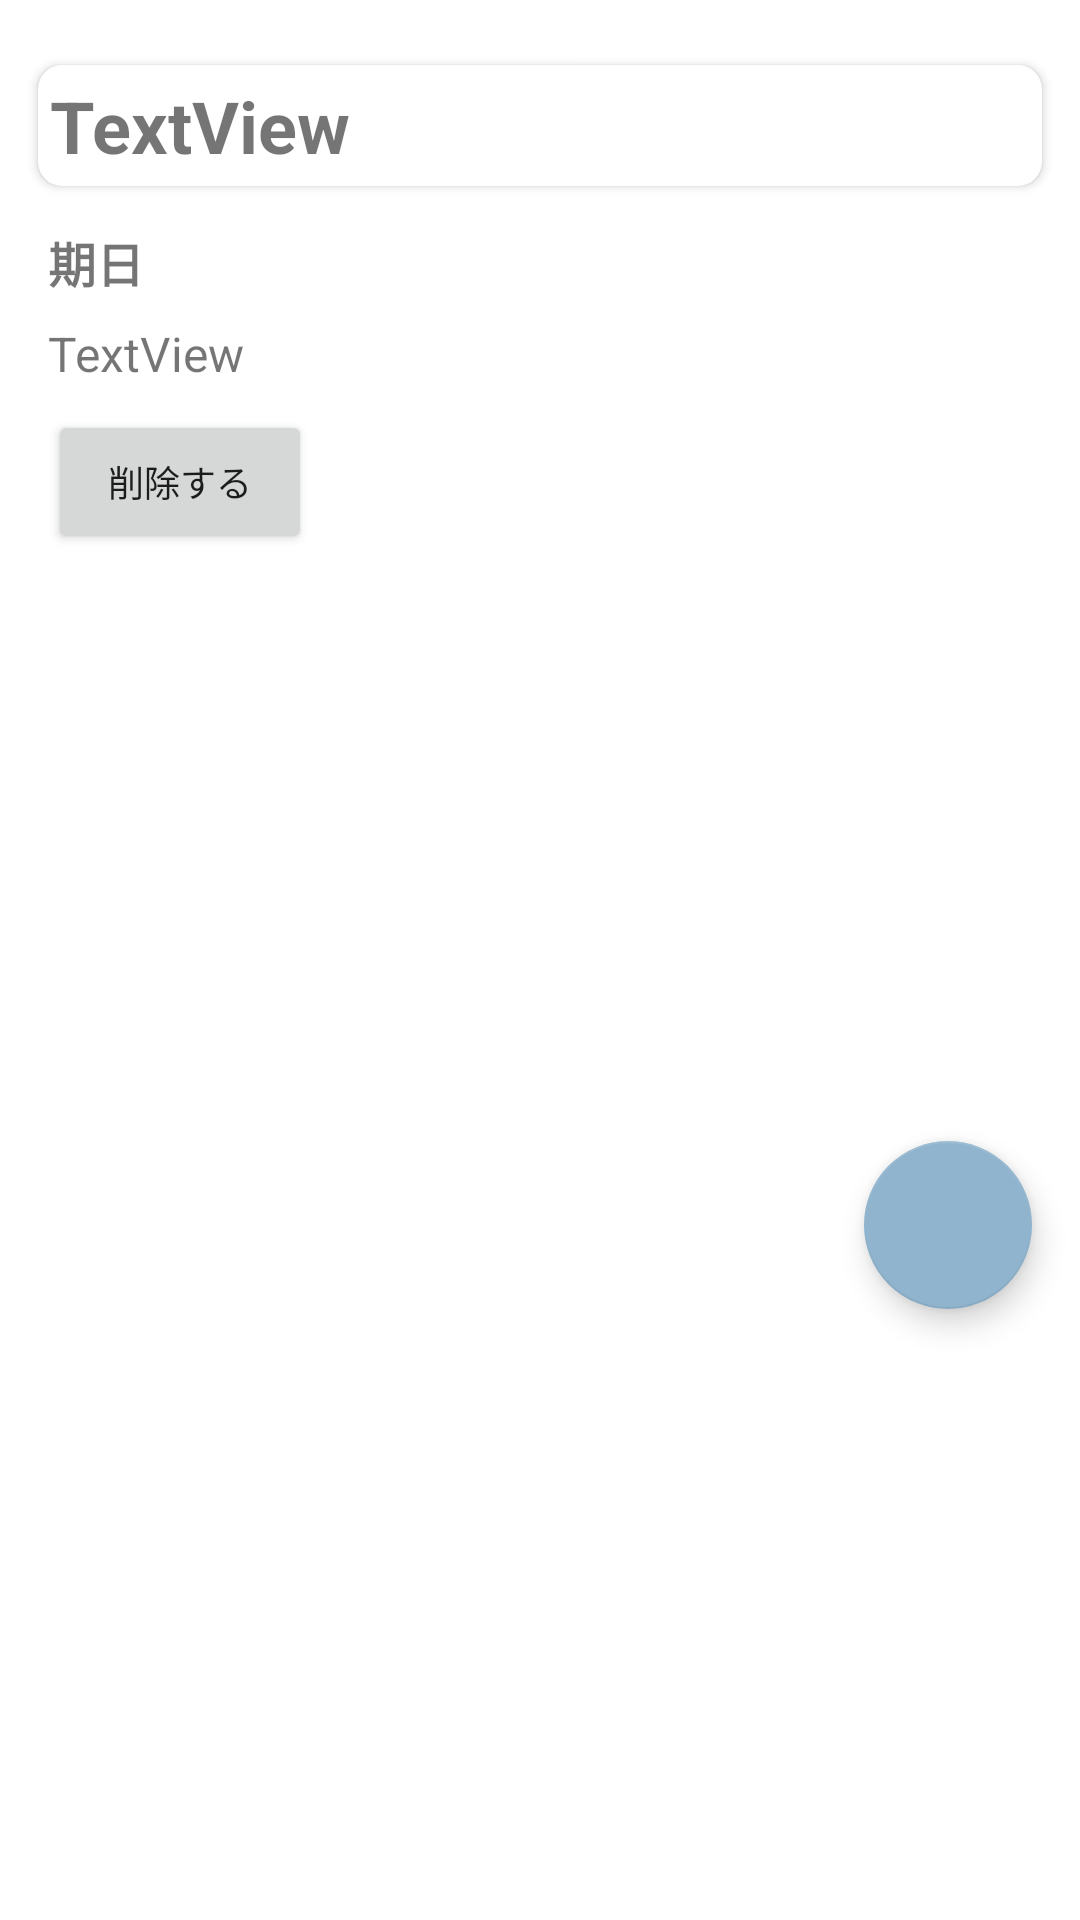

Here is an Android app screen rendered from its layout file. Give the layout XML and the strings, colors and styles it references.
<!-- AndroidManifest.xml: application theme Theme.TodoApplication -->
<!-- res/layout/fragment_display_item.xml -->
<?xml version="1.0" encoding="utf-8"?>
<androidx.constraintlayout.widget.ConstraintLayout xmlns:android="http://schemas.android.com/apk/res/android"
    xmlns:app="http://schemas.android.com/apk/res-auto"
    xmlns:tools="http://schemas.android.com/tools"
    android:layout_width="match_parent"
    android:layout_height="wrap_content"
    tools:context=".DisplayItemFragment">

    

    <androidx.cardview.widget.CardView
        android:id="@+id/display_card_view"
        android:layout_width="match_parent"
        android:layout_height="wrap_content"
        android:layout_marginStart="8dp"
        android:layout_marginTop="16dp"
        android:layout_marginEnd="8dp"
        app:cardCornerRadius="8dp"
        app:cardUseCompatPadding="true"
        app:layout_constraintEnd_toEndOf="parent"
        app:layout_constraintStart_toStartOf="parent"
        app:layout_constraintTop_toTopOf="parent">

        <TextView
            android:id="@+id/tv_item_content"
            android:layout_width="match_parent"
            android:layout_height="wrap_content"
            android:layout_margin="4dp"
            android:text="TextView"
            android:textSize="24sp"
            android:textStyle="bold" />
    </androidx.cardview.widget.CardView>

    <TextView
        android:id="@+id/textView7"
        android:layout_width="wrap_content"
        android:layout_height="wrap_content"
        android:layout_marginStart="16dp"
        android:layout_marginTop="8dp"
        android:text="期日"
        android:textSize="16sp"
        android:textStyle="bold"
        app:layout_constraintStart_toStartOf="parent"
        app:layout_constraintTop_toBottomOf="@+id/display_card_view" />


    <TextView
        android:id="@+id/tv_item_deadline"
        android:layout_width="wrap_content"
        android:layout_height="wrap_content"
        android:layout_marginStart="16dp"
        android:layout_marginTop="8dp"
        android:text="TextView"
        android:textSize="16sp"
        app:layout_constraintStart_toStartOf="parent"
        app:layout_constraintTop_toBottomOf="@+id/textView7" />

    <Button
        android:id="@+id/bt_delete"
        android:layout_width="wrap_content"
        android:layout_height="wrap_content"
        android:layout_marginStart="16dp"
        android:layout_marginTop="8dp"
        android:text="削除する"
        android:textSize="12sp"
        app:layout_constraintStart_toStartOf="parent"
        app:layout_constraintTop_toBottomOf="@+id/tv_item_deadline" />

    <com.google.android.material.floatingactionbutton.FloatingActionButton
        android:id="@+id/bt_update"
        android:layout_width="wrap_content"
        android:layout_height="wrap_content"
        android:layout_marginTop="8dp"
        android:layout_marginEnd="16dp"
        android:layout_marginBottom="16dp"
        android:clickable="true"
        android:src="@drawable/ic_baseline_create_24"
        app:layout_constraintBottom_toBottomOf="parent"
        app:layout_constraintEnd_toEndOf="parent"
        app:layout_constraintTop_toBottomOf="@+id/bt_delete" />

</androidx.constraintlayout.widget.ConstraintLayout>
<!-- resources referenced by this layout -->
<resources>
  <style name="Theme.TodoApplication" parent="Theme.MaterialComponents.DayNight.DarkActionBar">
          
          <item name="colorPrimary">#048EF8</item>
          <item name="colorPrimaryVariant">#007ac8</item>
          <item name="colorOnPrimary">#fffffe</item>
  
          
          <item name="colorSecondary">#90b4ce</item>
          <item name="colorSecondaryVariant">#61849d</item>
          <item name="colorOnSecondary">@color/black</item>
          
          <item name="android:statusBarColor" tools:targetApi="l">#007ac8</item>
          
          <item name="android:colorForeground">@color/black</item>
          
      </style>
  <color name="black">#FF000000</color>
</resources>
